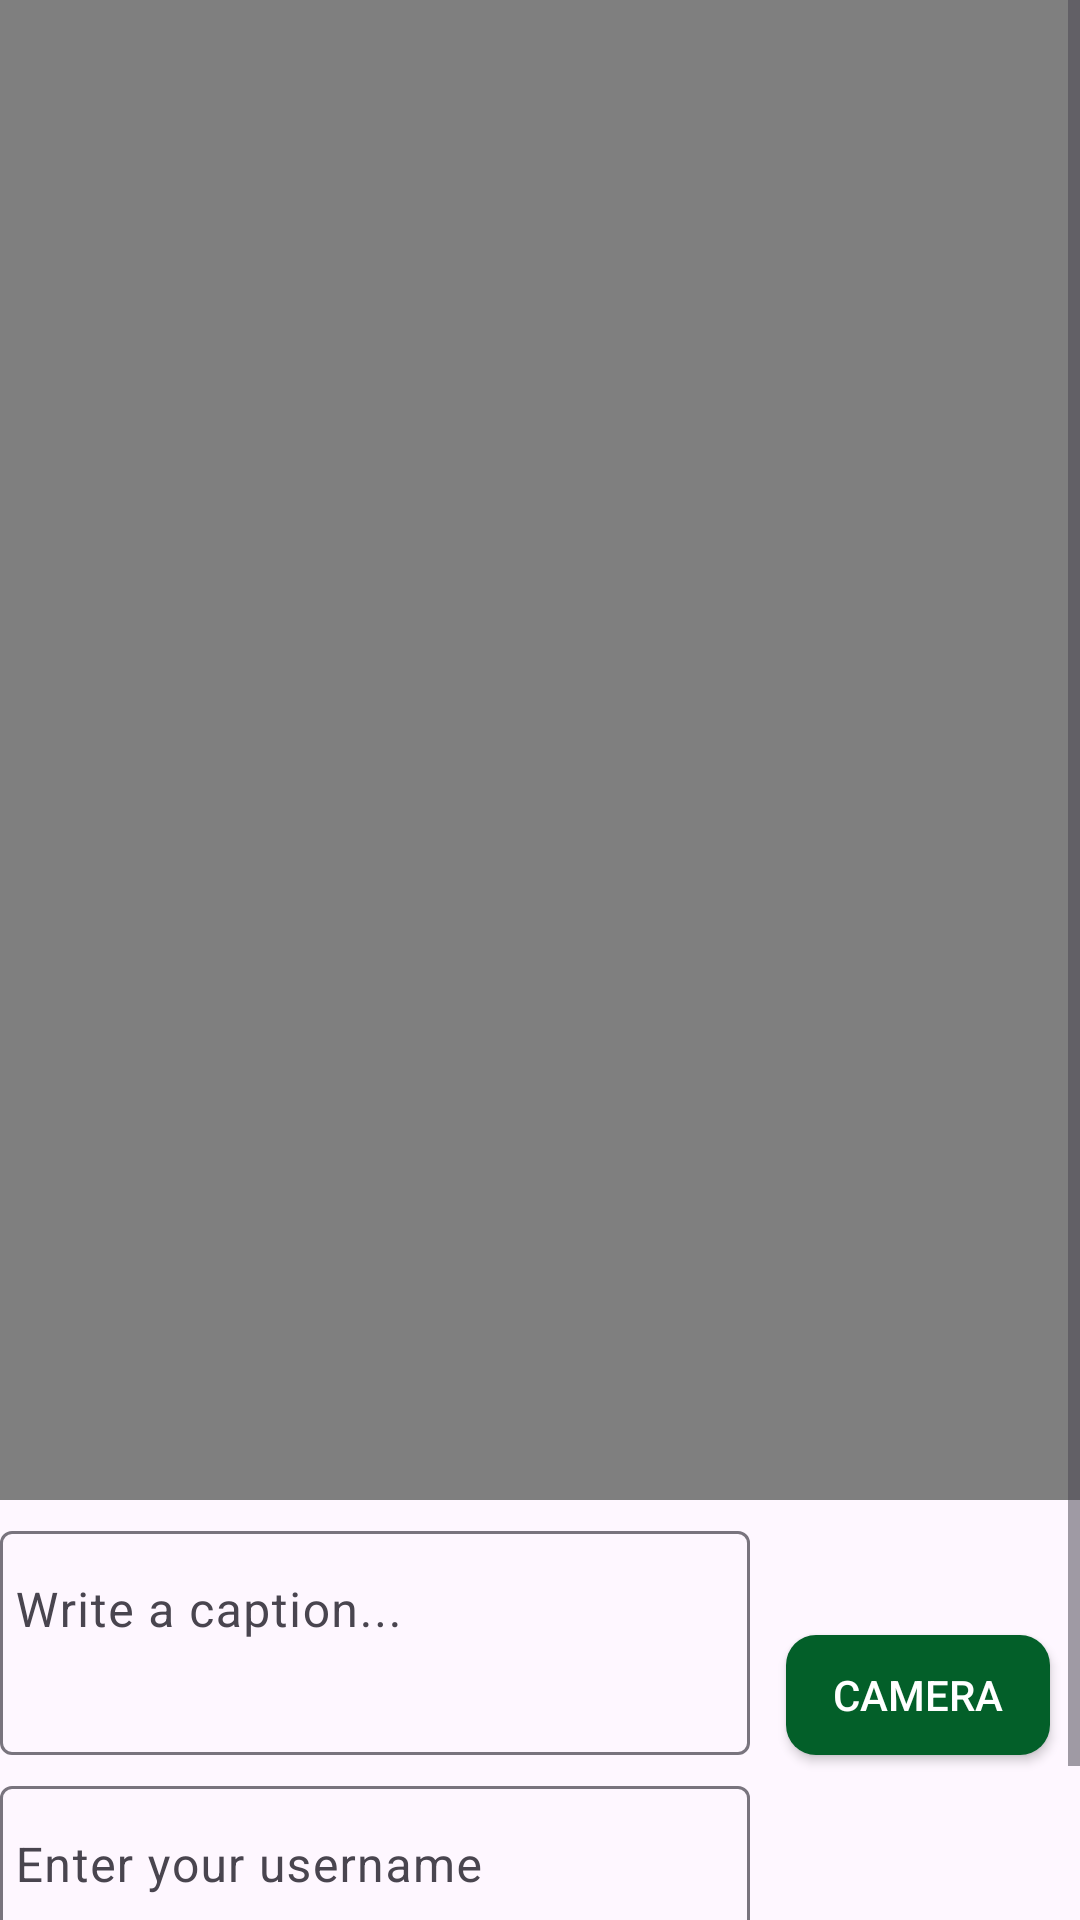

Layout XML and referenced resources for this Android screen:
<!-- AndroidManifest.xml: application theme Theme.Instagram -->
<!-- res/layout/fragment_post__photos_videos.xml -->
<?xml version="1.0" encoding="utf-8"?>
<androidx.constraintlayout.widget.ConstraintLayout xmlns:android="http://schemas.android.com/apk/res/android"
    xmlns:app="http://schemas.android.com/apk/res-auto"
    xmlns:tools="http://schemas.android.com/tools"
    android:layout_width="match_parent"
    android:layout_height="match_parent"
    tools:context=".fragments.Post_PhotosVideosFragment">

    <ScrollView
        android:layout_width="match_parent"
        android:layout_height="match_parent"
        android:orientation="vertical">

        <RelativeLayout
            android:layout_width="match_parent"
            android:layout_height="match_parent">

            <LinearLayout
                android:id="@+id/imageVieoLayout"
                android:layout_width="match_parent"
                android:layout_height="500dp"
                android:layout_alignParentTop="true"
                android:orientation="vertical">


                <ImageView
                    android:id="@+id/imageView1"
                    android:layout_width="match_parent"
                    android:layout_height="match_parent"
                    android:layout_marginTop="0dp"
                    android:visibility="gone" />

                <VideoView
                    android:id="@+id/videoView1"
                    android:layout_width="match_parent"
                    android:layout_height="match_parent"
                    android:layout_marginTop="-0dp"
                    android:visibility="visible"
                    />
            </LinearLayout>

            <com.google.android.material.textfield.TextInputLayout
                android:id="@+id/inputLayout1"
                android:layout_width="wrap_content"
                android:layout_height="wrap_content"
                android:layout_below="@id/imageVieoLayout"
                android:layout_marginTop="5dp">

                <com.google.android.material.textfield.TextInputEditText
                    android:id="@+id/description"
                    android:layout_width="250dp"
                    android:layout_height="wrap_content"
                    android:gravity="top|start"
                    android:hint="Write a caption..."
                    android:lines="2"
                    android:paddingStart="5dp" />

            </com.google.android.material.textfield.TextInputLayout>
            <com.google.android.material.textfield.TextInputLayout
                android:id="@+id/inputLayout2"
                android:layout_width="wrap_content"
                android:layout_height="wrap_content"
                android:layout_below="@id/inputLayout1"
                android:layout_marginTop="5dp">

                <com.google.android.material.textfield.TextInputEditText
                    android:id="@+id/userName"
                    android:layout_width="250dp"
                    android:layout_height="wrap_content"
                    android:gravity="top|start"
                    android:hint="Enter your username"
                    android:paddingStart="5dp" />

            </com.google.android.material.textfield.TextInputLayout>

            <androidx.appcompat.widget.AppCompatButton
                android:id="@+id/postBtn"
                android:layout_width="wrap_content"
                android:layout_height="40dp"
                android:text="post"
                android:textColor="@color/white"
                android:background="@drawable/button_click2"
                android:layout_below="@id/inputLayout2"
                android:layout_marginTop="5dp"
                android:layout_alignParentEnd="true"
                android:layout_marginEnd="10dp"
                android:textStyle="bold"
                />

            <androidx.appcompat.widget.AppCompatButton
                android:id="@+id/openCamera"
                android:layout_width="wrap_content"
                android:layout_height="40dp"
                android:layout_alignBottom="@+id/inputLayout1"
                android:layout_alignParentEnd="true"
                android:layout_marginEnd="10dp"
                android:background="@drawable/button_click2"
                android:textColor="@color/white"
                android:text="camera" />

        </RelativeLayout>
    </ScrollView>
</androidx.constraintlayout.widget.ConstraintLayout>
<!-- resources referenced by this layout -->
<resources>
  <color name="white">#FFFFFFFF</color>
  <!-- drawable button_click2 (drawable) -->
  <?xml version="1.0" encoding="utf-8"?>
  <selector xmlns:android="http://schemas.android.com/apk/res/android">
  
      <item android:state_pressed="true">
          <shape android:shape="rectangle">
              <solid android:color="@color/buttonPress"/>
              <corners android:radius="8dp"/>
          </shape>
      </item>
      <item android:state_enabled="true">
          <shape android:shape="rectangle">
              <solid android:color="@color/greenBtn"/>
              <corners android:radius="10dp"/>
          </shape>
      </item>
  </selector>
  <style name="Theme.Instagram" parent="Base.Theme.Instagram" />
  <color name="buttonPress">#046F30</color>
  <color name="greenBtn">#035F29</color>
  <style name="Base.Theme.Instagram" parent="Theme.Material3.DayNight.NoActionBar">
          
           <item name="colorPrimary">@color/greenBtn</item>
      </style>
</resources>
